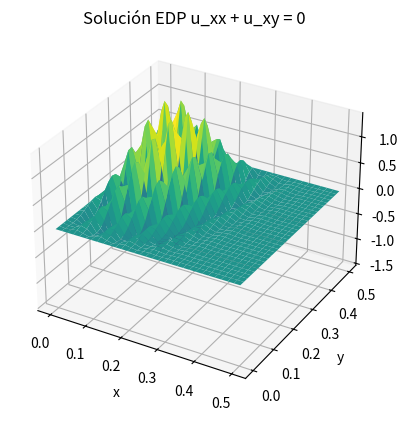

Reproduce this figure in Python.
'''
U_xx + U_xy = 0
0<x<0.5, 0<y<0.5

condiciones:
u(0,y) = u(0.5,y) = 0
u(x,0) = e^(-(x-0.25)^2)
'''

import numpy as np
import matplotlib.pyplot as plt


# PARÁMETROS
a, b = 0, 0.5  # x
c, d = 0, 0.5  # y
N = 30
M = 30


# Tamaño del paso
h = (b-a)/N  
k = (d-c)/M  


# Matriz soluciones (x_i, y_j)
w = np.zeros((N+1, M+1))

# CONDICIONES CONTORNO
def f(x):
    return np.exp(-(x-0.25)**2)

for i in range(N+1):
    x_i = a + i*h
    w[i][0] = f(x_i)

for j in range(M+1):
    y_j = c + j*k
    w[0][j] = 0
    w[N][j] = 0


# GAUSS-SEIDEL
for _ in range(100):
    for i in range(1,N):
        for j in range(1,M):
            w[i][j] = (1/2)*(w[i+1][j]+w[i-1][j]) + (h/(8*k))*(w[i+1][j+1]+w[i-1][j-1] -w[i-1][j+1]-w[i+1][j-1])



# Malla -----------------------------------------------------------------------------------------------------------
x = np.linspace(a, b, N+1)
y = np.linspace(c, d, M+1)
X, Y = np.meshgrid(x, y)

# Gráfica
fig = plt.figure()
ax = fig.add_subplot(111, projection='3d')
ax.plot_surface(X, Y, w, cmap='viridis', edgecolor='none')
ax.set_xlabel('x')
ax.set_ylabel('y')
ax.set_zlabel('U(x,y)')
ax.set_title('Solución EDP u_xx + u_xy = 0')

plt.show()
